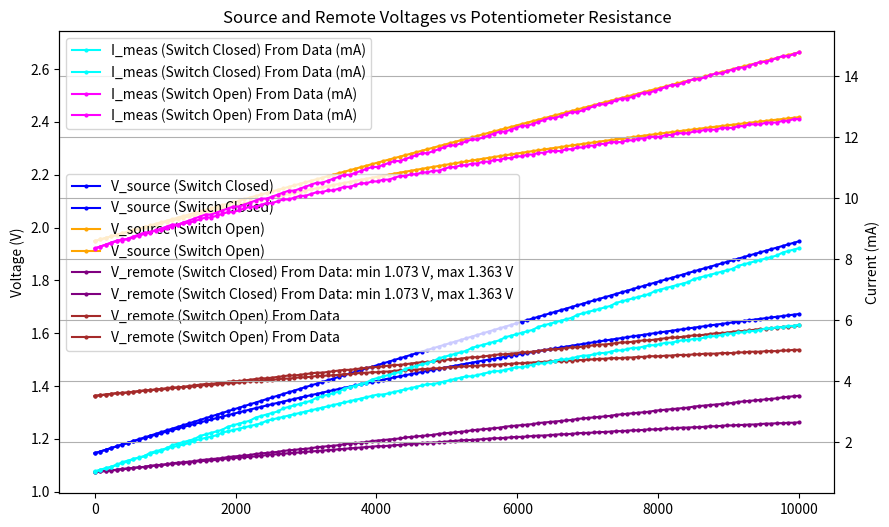

Reproduce this figure in Python.
import numpy as np
import matplotlib.pyplot as plt


def parallel_resistance(r1: float, r2: float) -> float:
    return (r1 * r2) / (r1 + r2)


def reverse_parallel_resistance(r_eq: float, r1: float) -> float:
    return (r_eq * r1) / (r1 - r_eq)


def v_source(r_ldo_set, r_switched, r_fixed, r_paral, switch_state, r_pot, i_set=1e-4):
    """
    r_set: list or array of 3 fixed resistances [R1, R2, R3]
    switch_state: boolean, True if the switch is closed, False if open
    r_pot: float, resistance of the potentiometer
    i_set: float, set current of the LDO, default is 100 µA
    Returns the source voltage based on the configuration.
    """
    return i_set * parallel_resistance(
        (0 if switch_state else r_switched)
        + r_fixed
        + parallel_resistance(r_paral, r_pot),
        r_ldo_set,
    )


def v_remote(v_source, r_meas, r_highside, r_lowside, i_meas):
    """
    r_meas: float, measured resistance of the DUT
    r_highside: float, high-side resistance
    r_lowside: float, low-side resistance
    i_meas: float, measurement current
    """
    return v_source - i_meas * (r_meas + r_highside + r_lowside)


I_MEAS_DATA = {1.15: 2.53e-3, 1.16: 2.71e-3, 1.2: 3.41e-3, 1.25: 4.29e-3}
I_MEAS_DATA = {
    1.117: 2.419e-03,
    1.119: 2.449e-03,
    1.121: 2.528e-03,
    1.123: 2.610e-03,
    1.125: 2.607e-03,
    1.127: 2.699e-03,
    1.128: 2.662e-03,
    1.129: 2.764e-03,
    1.131: 2.819e-03,
    1.133: 2.871e-03,
    1.135: 2.933e-03,
    1.137: 2.987e-03,
    1.139: 3.038e-03,
    1.141: 3.094e-03,
    1.142: 3.130e-03,
    1.143: 3.167e-03,
    1.146: 3.222e-03,
    1.147: 3.264e-03,
    1.148: 3.298e-03,
    1.149: 3.332e-03,
    1.151: 3.376e-03,
    1.152: 3.441e-03,
    1.153: 3.433e-03,
    1.154: 3.491e-03,
    1.155: 3.517e-03,
    1.157: 3.564e-03,
    1.158: 3.580e-03,
    1.160: 3.653e-03,
    1.161: 3.693e-03,
    1.163: 3.729e-03,
    1.165: 3.767e-03,
    1.166: 3.814e-03,
    1.167: 3.829e-03,
    1.168: 3.836e-03,
    1.169: 3.886e-03,
    1.170: 3.940e-03,
    1.171: 3.941e-03,
    1.172: 3.979e-03,
    1.173: 4.037e-03,
    1.174: 4.017e-03,
    1.175: 4.087e-03,
    1.176: 4.065e-03,
    1.177: 4.124e-03,
    1.178: 4.189e-03,
    1.179: 4.178e-03,
    1.180: 4.237e-03,
    1.181: 4.261e-03,
    1.182: 4.285e-03,
    1.183: 4.331e-03,
    1.186: 4.405e-03,
    1.187: 4.443e-03,
    1.188: 4.430e-03,
    1.189: 4.502e-03,
    1.191: 4.551e-03,
    1.192: 4.564e-03,
    1.194: 4.625e-03,
    1.196: 4.669e-03,
    1.197: 4.708e-03,
    1.198: 4.774e-03,
    1.199: 4.741e-03,
    1.200: 4.807e-03,
    1.201: 4.831e-03,
    1.202: 4.854e-03,
    1.203: 4.906e-03,
    1.204: 4.877e-03,
    1.205: 4.926e-03,
    1.206: 4.952e-03,
    1.207: 5.010e-03,
    1.208: 5.028e-03,
    1.211: 5.113e-03,
    1.212: 5.171e-03,
    1.213: 5.199e-03,
    1.214: 5.250e-03,
    1.215: 5.225e-03,
    1.216: 5.300e-03,
    1.217: 5.275e-03,
    1.218: 5.331e-03,
    1.219: 5.356e-03,
    1.220: 5.400e-03,
    1.222: 5.432e-03,
    1.223: 5.465e-03,
    1.224: 5.504e-03,
    1.225: 5.550e-03,
    1.226: 5.527e-03,
}
I_MEAS_DATA = {
    1.128: 2.412e-03,
    1.129: 2.463e-03,
    1.130: 2.504e-03,
    1.131: 2.527e-03,
    1.133: 2.560e-03,
    1.135: 2.605e-03,
    1.137: 2.657e-03,
    1.138: 2.705e-03,
    1.140: 2.729e-03,
    1.141: 2.779e-03,
    1.143: 2.814e-03,
    1.144: 2.840e-03,
    1.146: 2.881e-03,
    1.147: 2.925e-03,
    1.148: 2.960e-03,
    1.149: 2.979e-03,
    1.151: 3.011e-03,
    1.153: 3.055e-03,
    1.155: 3.111e-03,
    1.156: 3.149e-03,
    1.157: 3.179e-03,
    1.158: 3.208e-03,
    1.159: 3.240e-03,
    1.160: 3.269e-03,
    1.161: 3.287e-03,
    1.163: 3.320e-03,
    1.164: 3.352e-03,
    1.165: 3.386e-03,
    1.166: 3.423e-03,
    1.167: 3.430e-03,
    1.169: 3.499e-03,
    1.171: 3.542e-03,
    1.172: 3.593e-03,
    1.173: 3.567e-03,
    1.174: 3.625e-03,
    1.175: 3.635e-03,
    1.176: 3.690e-03,
    1.177: 3.674e-03,
    1.178: 3.695e-03,
    1.179: 3.738e-03,
    1.180: 3.765e-03,
    1.181: 3.793e-03,
    1.183: 3.833e-03,
    1.184: 3.856e-03,
    1.185: 3.902e-03,
    1.186: 3.929e-03,
    1.187: 3.905e-03,
    1.188: 3.962e-03,
    1.189: 3.984e-03,
    1.190: 3.997e-03,
    1.191: 4.039e-03,
    1.192: 4.108e-03,
    1.193: 4.119e-03,
    1.194: 4.082e-03,
    1.195: 4.181e-03,
    1.196: 4.166e-03,
    1.197: 4.208e-03,
    1.198: 4.228e-03,
    1.199: 4.251e-03,
    1.200: 4.289e-03,
    1.201: 4.309e-03,
    1.202: 4.329e-03,
    1.203: 4.368e-03,
    1.204: 4.406e-03,
    1.205: 4.383e-03,
    1.206: 4.443e-03,
    1.207: 4.462e-03,
    1.208: 4.468e-03,
    1.209: 4.506e-03,
    1.210: 4.489e-03,
}


def v_remote_from_data(v_source_values, r_meas, r_highside, r_lowside):
    """
    v_source: float, source voltage or list of voltages
    r_meas: float, measured resistance of the DUT
    r_highside: float, high-side resistance
    r_lowside: float, low-side resistance
    """
    if not isinstance(v_source_values, (list, np.ndarray)):
        v_source_values = [v_source_values]
    else:
        v_source_values = v_source_values
    n_interp_points = 1000
    coef = np.polyfit(list(I_MEAS_DATA.keys()), list(I_MEAS_DATA.values()), 2)
    v_bias_values = np.linspace(0, max(v_source_values), n_interp_points)
    i_meas_values = np.array([np.polyval(coef, v_bias) for v_bias in v_bias_values])
    v_i_values_idx = [
        np.argmin(
            abs(
                v_remote(v_source, r_meas, r_highside, r_lowside, i_meas_values)
                - v_bias_values
            )
        )
        for v_source in v_source_values
    ]
    return v_bias_values[v_i_values_idx], i_meas_values[v_i_values_idx]


def main():
    # Fixed resistances
    r_LDO_set = 150000  # Ohms
    r_switched = 10000  # Ohms
    r_fixed = 12400  # Ohms
    r_highside = 30  # Ohms
    r_lowside = 30  # Ohms
    r_meas = 10  # 1 kOhm DUT
    # r_paral = 18000  # Ohms

    # Potentiometer is the main variable
    r_pot_values = np.linspace(0, 10000, 128)  # 0 to 10k Ohms

    # R parallel resistance is the secondary variable
    r_paral_values = np.array([18000, 1e7])  # np.linspace(10000, 20000, 5)  # Ohms #
    # R switched resistance is the secondary variable
    r_switched_values = np.array([18000])  # np.linspace(10000, 20000, 5)  # Ohms #
    # R fixed resistance is the secondary variable
    r_fixed_values = np.array([18000])  # np.linspace(10000, 20000, 5)  # Ohms #

    v_source_closed_list = []
    v_source_open_list = []
    v_remote_closed_from_data_list = []
    v_remote_open_from_data_list = []
    i_meas_closed_from_data_list = []
    i_meas_open_from_data_list = []
    for r_paral in r_paral_values:
        # Calculate voltages for each potentiometer value
        v_source_closed = v_source(
            r_LDO_set, r_switched, r_fixed, r_paral, True, r_pot_values
        )
        v_source_open = v_source(
            r_LDO_set, r_switched, r_fixed, r_paral, False, r_pot_values
        )

        v_remote_closed_from_data, i_meas_closed_from_data = v_remote_from_data(
            v_source_closed, r_meas, r_highside, r_lowside
        )
        v_remote_open_from_data, i_meas_open_from_data = v_remote_from_data(
            v_source_open, r_meas, r_highside, r_lowside
        )
        v_source_closed_list.append(v_source_closed)
        v_source_open_list.append(v_source_open)
        v_remote_closed_from_data_list.append(v_remote_closed_from_data)
        v_remote_open_from_data_list.append(v_remote_open_from_data)
        i_meas_closed_from_data_list.append(i_meas_closed_from_data)
        i_meas_open_from_data_list.append(i_meas_open_from_data)

    # Plotting
    plt.figure(figsize=(10, 6))
    plt.plot(
        r_pot_values,
        np.array(v_source_closed_list).T,
        label="V_source (Switch Closed)",
        color="blue",
        marker="o",
        markersize=2,
    )
    plt.plot(
        r_pot_values,
        np.array(v_source_open_list).T,
        label="V_source (Switch Open)",
        color="orange",
        marker="o",
        markersize=2,
    )
    plt.plot(
        r_pot_values,
        np.array(v_remote_closed_from_data_list).T,
        label=f"V_remote (Switch Closed) From Data: min {min(v_remote_closed_from_data_list[0]):.3f} V, max {max(v_remote_closed_from_data_list[-1]):.3f} V",
        color="purple",
        marker="o",
        markersize=2,
    )
    plt.plot(
        r_pot_values,
        np.array(v_remote_open_from_data_list).T,
        label="V_remote (Switch Open) From Data",
        color="brown",
        marker="o",
        markersize=2,
    )
    plt.legend()
    plt.ylabel("Voltage (V)")

    # use twin y-axis to plot i_meas
    ax2 = plt.gca().twinx()
    ax2.plot(
        r_pot_values,
        np.array(i_meas_closed_from_data_list).T * 1000,  # Convert to mA for plotting
        label="I_meas (Switch Closed) From Data (mA)",
        color="cyan",
        marker="o",
        markersize=2,
    )
    ax2.plot(
        r_pot_values,
        np.array(i_meas_open_from_data_list).T * 1000,  # Convert to mA for plotting
        label="I_meas (Switch Open) From Data (mA)",
        color="magenta",
        marker="o",
        markersize=2,
    )
    plt.title("Source and Remote Voltages vs Potentiometer Resistance")
    plt.xlabel("Potentiometer Resistance (Ohms)")
    plt.ylabel("Current (mA)")
    plt.legend()
    plt.grid()
    plt.show()


# Example usage and plotting
if __name__ == "__main__":
    main()
